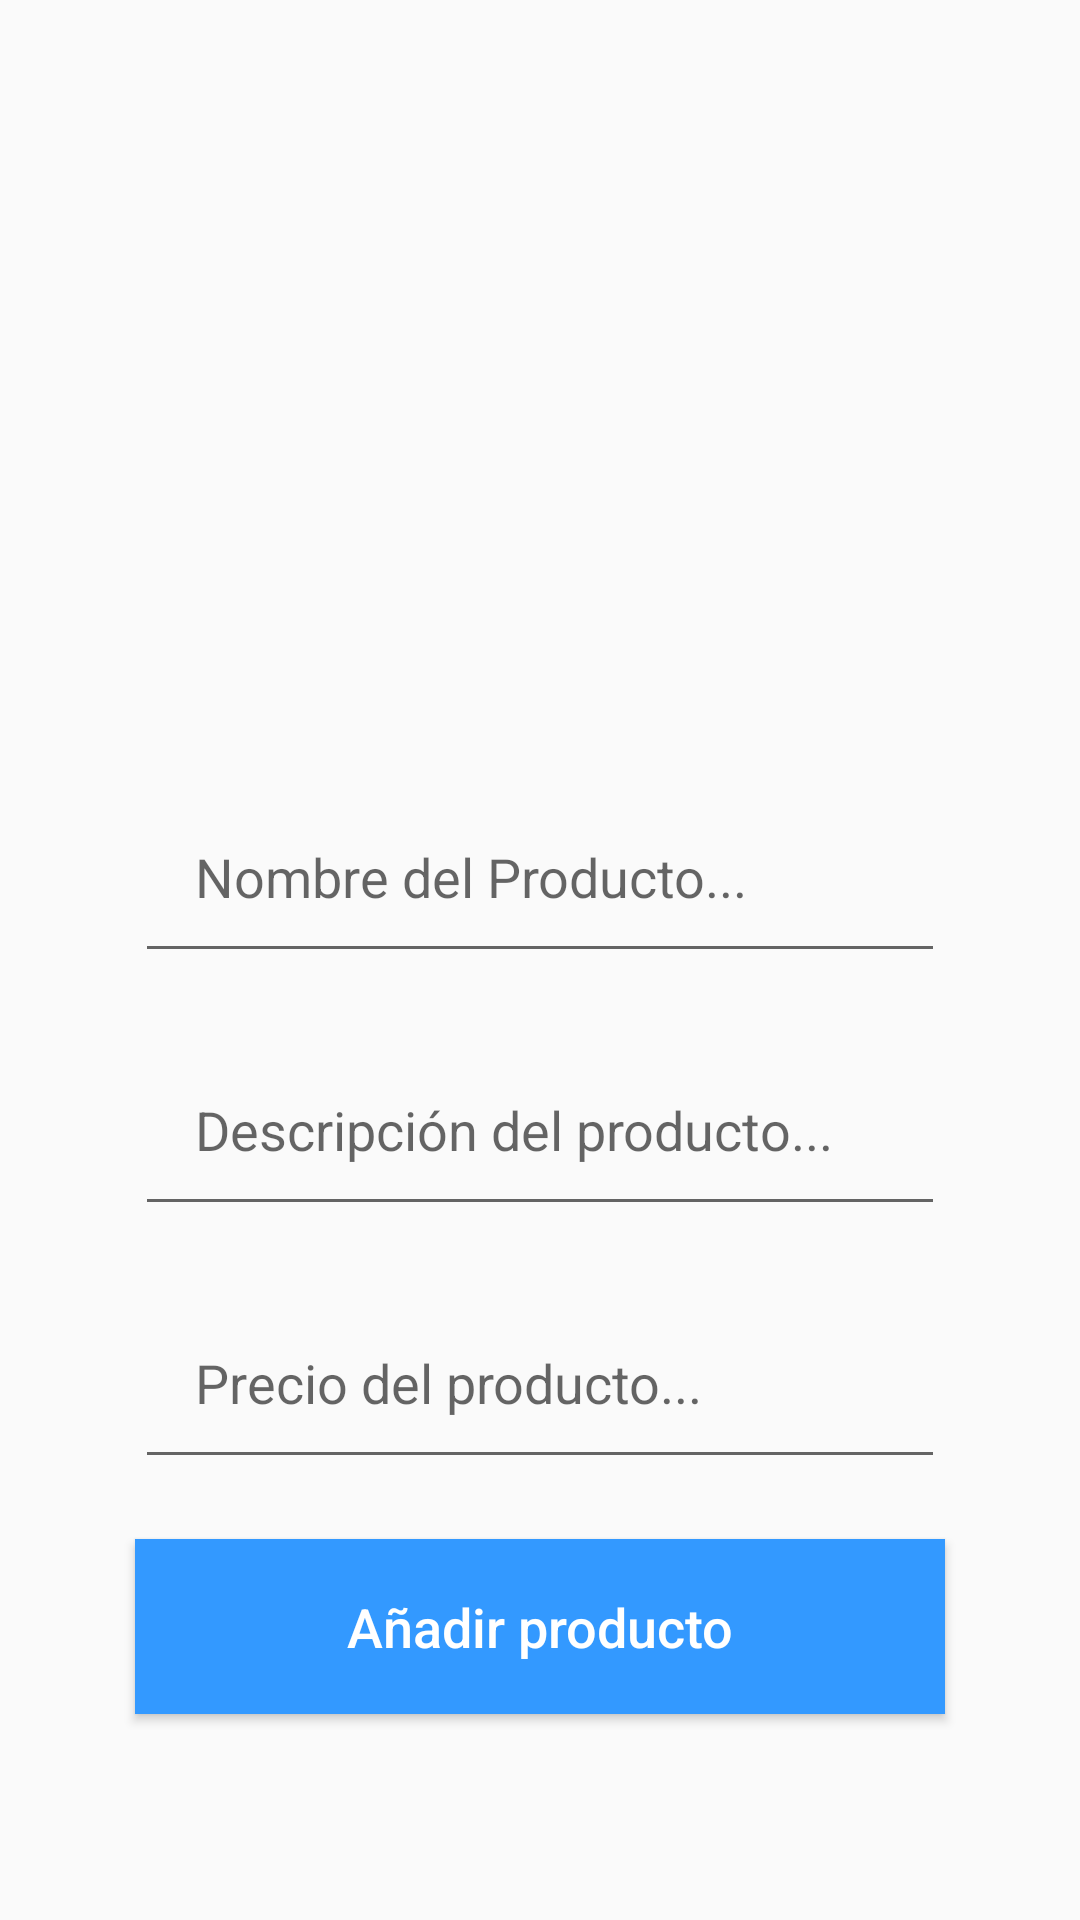

Android layout source for this screen:
<!-- AndroidManifest.xml: application theme Theme.TFG.NoActionBar -->
<!-- res/layout/activity_seller_add_new_product.xml -->
<?xml version="1.0" encoding="utf-8"?>
<RelativeLayout
    xmlns:android="http://schemas.android.com/apk/res/android"
    xmlns:app="http://schemas.android.com/apk/res-auto"
    xmlns:tools="http://schemas.android.com/tools"
    android:layout_width="match_parent"
    android:layout_height="match_parent"
    tools:context=".vendedor.SellerAddNewProductActivity">

    <ImageView
        android:id="@+id/select_product_image"
        android:layout_width="350dp"
        android:layout_height="200dp"
        android:cropToPadding="false"
        android:scaleType="centerInside"
        android:src="@drawable/select_product_image"
        android:layout_centerHorizontal="true"
        android:layout_marginTop="40dp"/>

    <EditText
        android:id="@+id/product_name"
        android:layout_width="match_parent"
        android:layout_height="wrap_content"
        android:layout_below="@+id/select_product_image"
        android:inputType="textMultiLine"
        android:layout_marginTop="20dp"
        android:padding="20dp"
        android:hint="Nombre del Producto..."
        android:layout_marginLeft="45dp"
        android:layout_marginRight="45dp"/>
    

    <EditText
        android:id="@+id/product_description"
        android:layout_width="match_parent"
        android:layout_height="wrap_content"
        android:layout_below="@+id/product_name"
        android:inputType="textMultiLine"
        android:layout_marginTop="20dp"
        android:padding="20dp"
        android:hint="Descripción del producto..."
        android:layout_marginLeft="45dp"
        android:layout_marginRight="45dp"
        />
    
    

    <EditText
        android:id="@+id/product_price"
        android:layout_width="match_parent"
        android:layout_height="wrap_content"
        android:layout_below="@+id/product_description"
        android:layout_marginLeft="45dp"
        android:layout_marginTop="20dp"
        android:layout_marginRight="45dp"
        android:hint="Precio del producto..."
        android:inputType="number"
        android:padding="20dp" />

    <Button
        android:id="@+id/add_new_product"
        android:layout_width="match_parent"
        android:layout_height="wrap_content"
        android:layout_below="@+id/product_price"
        android:text="Añadir producto"
        android:layout_marginLeft="45dp"
        android:layout_marginRight="45dp"
        android:padding="17dp"
        android:layout_marginTop="20dp"
        android:textSize="18sp"
        android:textAllCaps="false"
        android:textColor="@android:color/white"
        android:background="@color/principal"
        />
    
</RelativeLayout>
<!-- resources referenced by this layout -->
<resources>
  <color name="principal">#3399ff</color>
  <style name="Theme.TFG.NoActionBar">
          <item name="windowActionBar">false</item>
          <item name="windowNoTitle">true</item>
      </style>
</resources>
